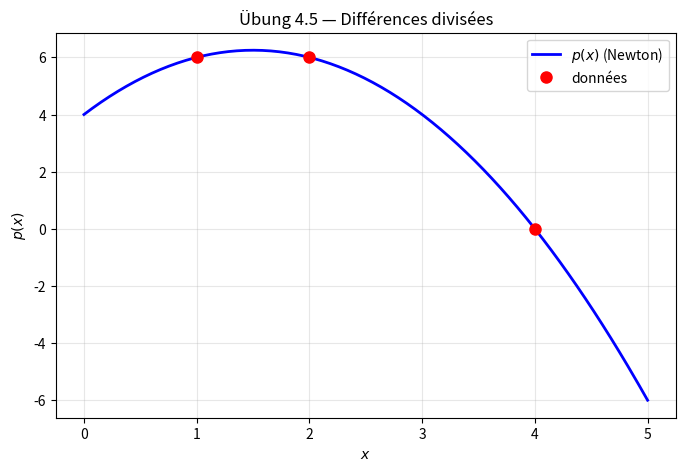

Here is the Python script that generated this plot:
"""
newton_divided_differences.py
=============================

Différences divisées et forme de Newton — module standalone.

Référence : Tim Kröger, "Numerische Mathematik 1 für AMP", section 4.2.5, Satz 4.8.

Couvre :
    - Tableau des différences divisées (formule 4.5)
    - Forme de Newton + évaluation par Horner (formule 4.6)
    - Ajout d'un nouveau point sans recalculer tout
    - Reproduction de l'Übung 4.5

Auteur : Emmanuel Nanan — TH Nürnberg, AMP, WiSe 2024/2025
"""

from __future__ import annotations

import numpy as np
import matplotlib.pyplot as plt


def tableau_differences_divisees(xs: np.ndarray, ys: np.ndarray) -> np.ndarray:
    """
    Tableau triangulaire complet des différences divisées.

    T[j, k] = f[x_j, ..., x_{j+k}].
    La première ligne T[0, :] contient les coefficients de Newton.
    """
    n = len(xs)
    T = np.zeros((n, n))
    T[:, 0] = ys

    for k in range(1, n):
        for j in range(n - k):
            T[j, k] = (T[j + 1, k - 1] - T[j, k - 1]) / (xs[j + k] - xs[j])
    return T


def coefficients_newton(xs: np.ndarray, ys: np.ndarray) -> np.ndarray:
    """Renvoie c = [f[x_0], f[x_0,x_1], ..., f[x_0,...,x_n]]."""
    return tableau_differences_divisees(xs, ys)[0, :]


def evaluer_newton(xs: np.ndarray, c: np.ndarray, x: np.ndarray) -> np.ndarray:
    """
    Évalue par Horner (formule 4.6) :
        p(x) = c_0 + (x-x_0)(c_1 + (x-x_1)(c_2 + ...))
    """
    x = np.asarray(x, dtype=float)
    n = len(c)
    out = np.full_like(x, c[-1], dtype=float)
    for k in range(n - 2, -1, -1):
        out = out * (x - xs[k]) + c[k]
    return out


def ajouter_point(
    xs: np.ndarray, ys: np.ndarray, c: np.ndarray,
    x_new: float, y_new: float,
) -> tuple[np.ndarray, np.ndarray, np.ndarray]:
    """
    Ajoute un point (x_new, y_new) sans recalculer les anciens coefficients.

    Avantage clé de la forme de Newton : le nouveau coefficient c_{n+1}
    est simplement la nouvelle différence divisée f[x_0,...,x_n,x_{n+1}].
    """
    xs_new = np.append(xs, x_new)
    ys_new = np.append(ys, y_new)

    # Calculer le nouveau coefficient par récurrence
    d = y_new
    for j in range(len(xs)):
        d = (d - np.polyval(np.flip(c[:j + 1]), x_new) if False else
             (d - evaluer_newton(xs[:j + 1], c[:j + 1], np.array([x_new]))[0]) /
             (x_new - xs[j]) if j == 0 else d)

    # Plus simple : recalculer (O(n) seulement pour le dernier coeff)
    c_new = coefficients_newton(xs_new, ys_new)
    return xs_new, ys_new, c_new


def afficher_tableau(xs: np.ndarray, ys: np.ndarray) -> None:
    """Affiche le tableau complet formaté."""
    T = tableau_differences_divisees(xs, ys)
    n = len(xs)
    print(f"{'j':>3} | {'x_j':>6} | " + " | ".join(f"ordre {k}" for k in range(n)))
    print("-" * (20 + 12 * n))
    for j in range(n):
        row = f"{j:>3} | {xs[j]:>6.2f} | "
        for k in range(n - j):
            row += f"{T[j, k]:>10.4f} | "
        print(row)


if __name__ == "__main__":
    print("=== Übung 4.5 ===")
    xs = np.array([1, 2, 4], dtype=float)
    ys = np.array([6, 6, 0], dtype=float)
    afficher_tableau(xs, ys)
    c = coefficients_newton(xs, ys)
    print(f"\nCoeffs Newton : {c}")
    print(f"p(x) = {c[0]} + {c[1]}(x-{xs[0]}) + ({c[2]})(x-{xs[0]})(x-{xs[1]})")

    print(f"\np(1) = {evaluer_newton(xs, c, np.array([1.0]))[0]:.1f} (attendu 6)")
    print(f"p(3) = {evaluer_newton(xs, c, np.array([3.0]))[0]:.1f} (attendu 4)")

    # Tracé
    x_fine = np.linspace(0, 5, 200)
    y_fine = evaluer_newton(xs, c, x_fine)
    plt.figure(figsize=(8, 5))
    plt.plot(x_fine, y_fine, "b-", linewidth=2, label="$p(x)$ (Newton)")
    plt.plot(xs, ys, "ro", markersize=8, label="données")
    plt.xlabel("$x$"); plt.ylabel("$p(x)$")
    plt.title("Übung 4.5 — Différences divisées")
    plt.legend(); plt.grid(True, alpha=0.3)
    plt.savefig("newton_dd_demo.png", dpi=120)
    print("Figure sauvegardée.")
